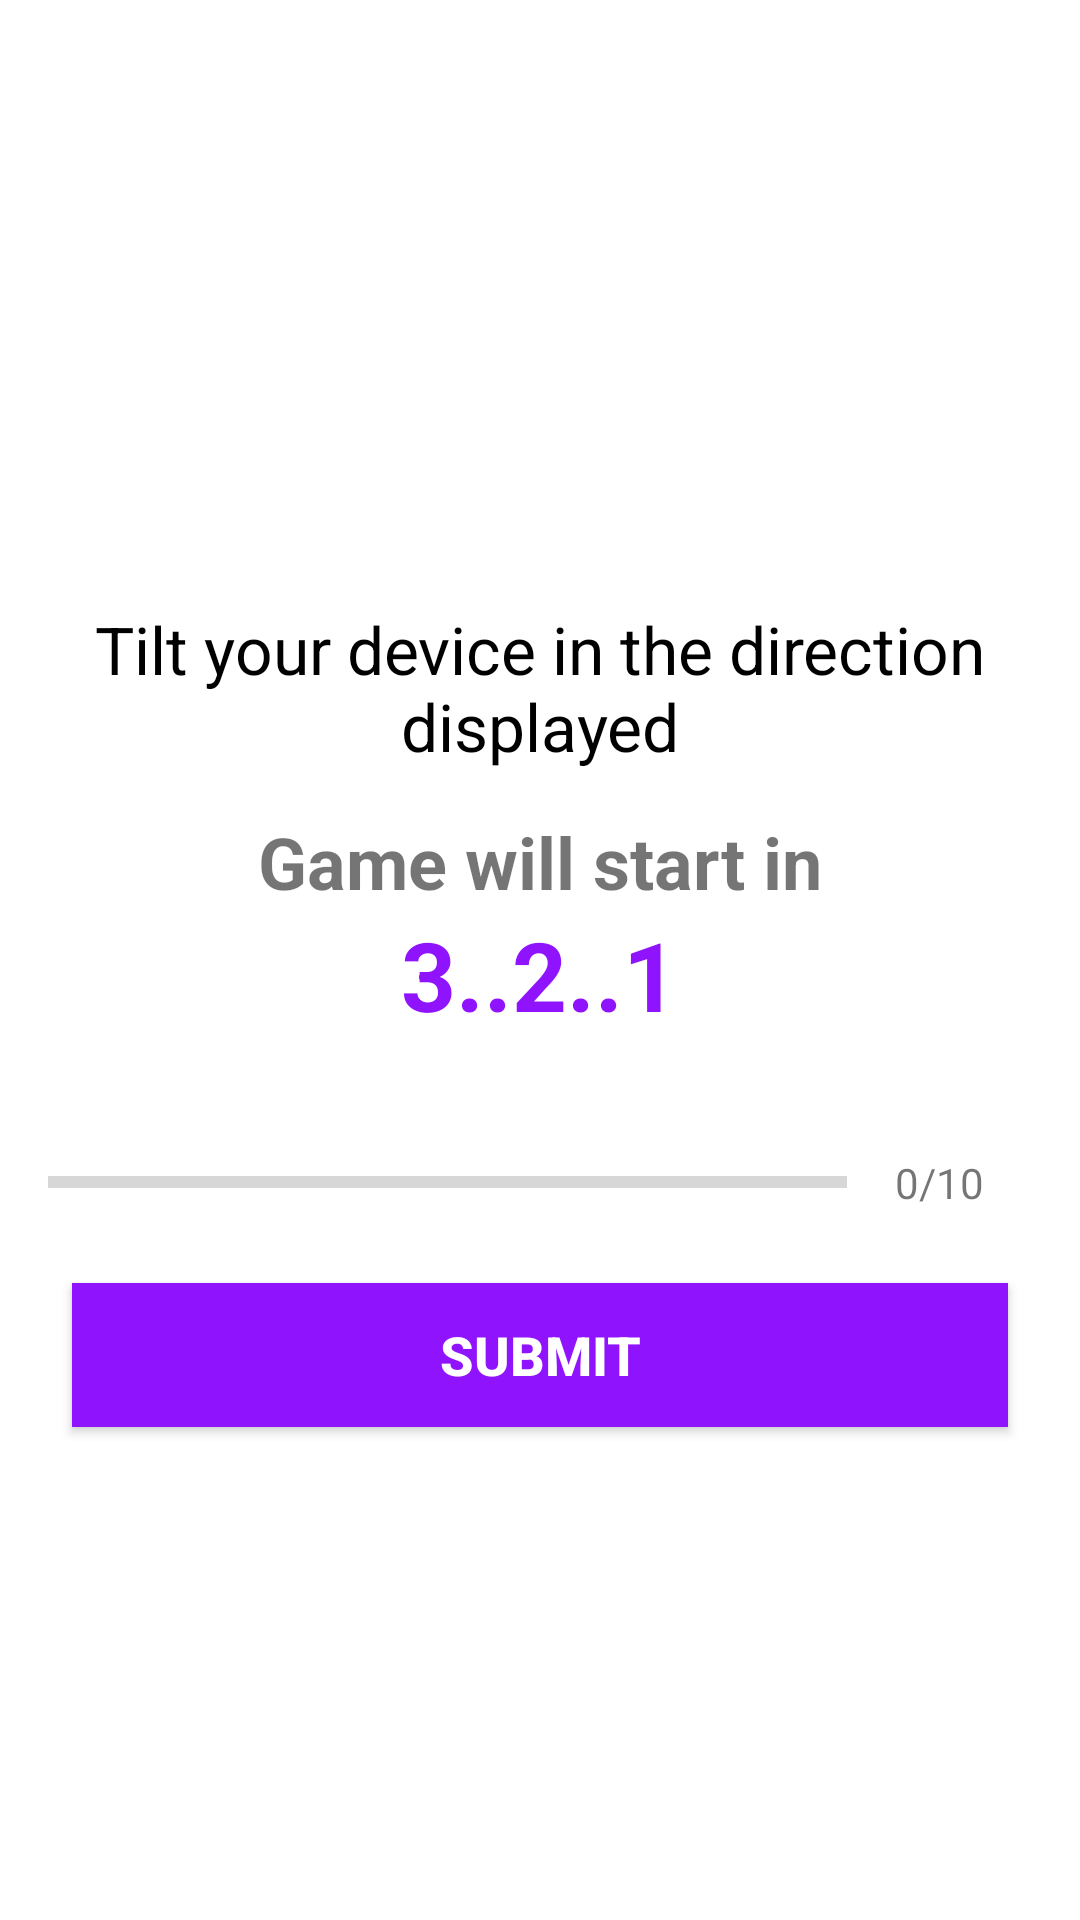

Produce the Android XML layout that renders to this screen, including the resource entries it uses.
<!-- AndroidManifest.xml: application theme AppTheme -->
<!-- res/layout/activity_quiz_questions.xml -->
<?xml version="1.0" encoding="utf-8"?>
<ScrollView xmlns:android="http://schemas.android.com/apk/res/android"
    xmlns:app="http://schemas.android.com/apk/res-auto"
    xmlns:tools="http://schemas.android.com/tools"
    android:layout_width="match_parent"
    android:layout_height="match_parent"
    android:fillViewport="true"
    tools:context=".ui.QuizQuestionsActivity">

    <LinearLayout
        android:layout_width="match_parent"
        android:layout_height="wrap_content"
        android:gravity="center"
        android:orientation="vertical"
        android:padding="@dimen/size_16dp">

        <TextView
            android:id="@+id/tv_total_score"
            android:layout_width="match_parent"
            android:layout_height="wrap_content"
            android:layout_margin="@dimen/size_8dp"
            android:gravity="end"
            android:textColor="@color/colorPrimary"
            android:textSize="@dimen/text_size_16sp"
            tools:text="Score 5/10" />

        <TextView
            android:id="@+id/tv_question"
            android:layout_width="match_parent"
            android:layout_height="wrap_content"
            android:layout_margin="@dimen/size_8dp"
            android:gravity="center"
            android:text="@string/question"
            android:textColor="@android:color/black"
            android:textSize="@dimen/text_size_22sp" />

        <androidx.constraintlayout.widget.ConstraintLayout
            android:layout_width="match_parent"
            android:layout_height="wrap_content">

            <ImageView
                android:id="@+id/iv_image"
                android:layout_width="wrap_content"
                android:layout_height="wrap_content"
                android:layout_marginTop="@dimen/size_16dp"
                android:src="@drawable/ic_transparent"
                app:layout_constraintBottom_toBottomOf="parent"
                app:layout_constraintEnd_toEndOf="parent"
                app:layout_constraintStart_toStartOf="parent"
                app:layout_constraintTop_toTopOf="parent"
                app:tint="@color/colorPrimary" />

            <LinearLayout
                android:id="@+id/ll_start_timer"
                android:layout_width="match_parent"
                android:layout_height="match_parent"
                android:gravity="center"
                android:orientation="vertical"
                app:layout_constraintBottom_toBottomOf="parent"
                app:layout_constraintEnd_toEndOf="parent"
                app:layout_constraintStart_toStartOf="parent"
                app:layout_constraintTop_toTopOf="parent">

                <TextView
                    android:layout_width="wrap_content"
                    android:layout_height="wrap_content"
                    android:text="@string/game_start_in"
                    android:textSize="@dimen/text_size_24sp"
                    android:textStyle="bold" />

                <TextView
                    android:id="@+id/tv_start_timer"
                    android:layout_width="wrap_content"
                    android:layout_height="wrap_content"
                    android:text="@string/countdown_timer"
                    android:textColor="@color/colorPrimary"
                    android:textSize="@dimen/text_size_32sp"
                    android:textStyle="bold" />

            </LinearLayout>
        </androidx.constraintlayout.widget.ConstraintLayout>

        <LinearLayout
            android:id="@+id/ll_progress_details"
            android:layout_width="match_parent"
            android:layout_height="wrap_content"
            android:layout_marginTop="@dimen/size_16dp"
            android:gravity="center_vertical"
            android:orientation="horizontal">

            <ProgressBar
                android:id="@+id/progressBar"
                style="?android:progressBarStyleHorizontal"
                android:layout_width="0dp"
                android:layout_height="wrap_content"
                android:layout_weight="1"
                android:indeterminate="false"
                android:max="10"
                android:minHeight="@dimen/size_50dp"
                android:progress="0" />

            <TextView
                android:id="@+id/tv_progress"
                android:layout_width="wrap_content"
                android:layout_height="wrap_content"
                android:gravity="center"
                android:padding="@dimen/size_16dp"
                android:text="@string/progress_tracker"
                android:textSize="@dimen/text_size_14sp" />

        </LinearLayout>

        <Button
            android:id="@+id/btn_submit"
            android:layout_width="match_parent"
            android:layout_height="wrap_content"
            android:layout_margin="@dimen/size_8dp"
            android:background="@color/colorPrimary"
            android:text="@string/submit"
            android:textColor="@android:color/white"
            android:textSize="@dimen/text_size_18sp"
            android:textStyle="bold" />

    </LinearLayout>
</ScrollView>
<!-- resources referenced by this layout -->
<resources>
  <color name="colorPrimary">#9013fe</color>
  <dimen name="size_16dp">16dp</dimen>
  <dimen name="size_50dp">50dp</dimen>
  <dimen name="size_8dp">8dp</dimen>
  <dimen name="text_size_14sp">14sp</dimen>
  <dimen name="text_size_16sp">16sp</dimen>
  <dimen name="text_size_18sp">18sp</dimen>
  <dimen name="text_size_22sp">22sp</dimen>
  <dimen name="text_size_24sp">24sp</dimen>
  <dimen name="text_size_32sp">32sp</dimen>
  <!-- drawable ic_transparent: png bitmap (drawable, 134 bytes) -->
  <string name="countdown_timer">3..2..1</string>
  <string name="game_start_in">Game will start in</string>
  <string name="progress_tracker">0/10</string>
  <string name="question">Tilt your device in the direction displayed</string>
  <string name="submit">Submit</string>
  <style name="AppTheme" parent="Theme.MaterialComponents.Light.DarkActionBar">
          
          <item name="colorPrimary">@color/colorPrimary</item>
          <item name="colorPrimaryDark">@color/colorPrimaryDark</item>
          <item name="colorAccent">@color/colorAccent</item>
      </style>
  <color name="colorPrimaryDark">#6a1b9a</color>
  <color name="colorAccent">#9013fe</color>
</resources>
